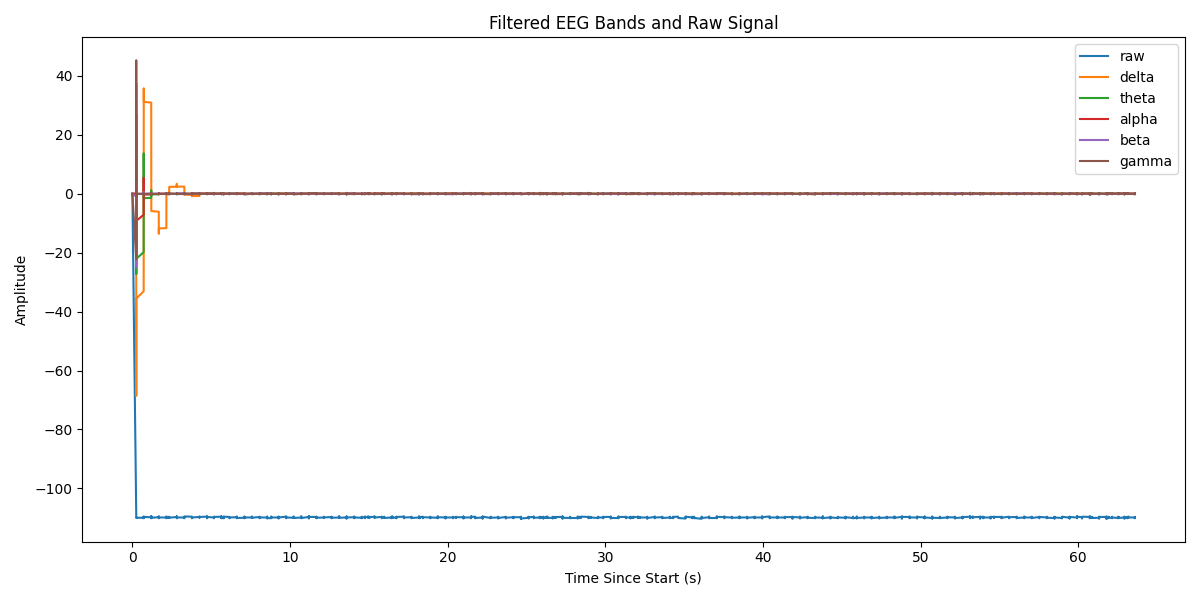

The data file committed next to this chart (first rows):
Elapsed (s), raw, delta, theta, alpha, beta, gamma
0.0, 0.0, 0.0, 0.0, 0.0, 0.0, 0.0
0.244, -109.7, -0.008564, -0.01263, -0.02409, -0.9767, -22.31
0.244, -109.6, -0.0584, -0.08513, -0.158, -5.264, -14.1
0.244, -109.6, -0.2019, -0.2892, -0.5159, -12.81, 45.3
0.244, -110, -0.4897, -0.6854, -1.155, -18.44, 25.65
0.244, -110.1, -0.9616, -1.306, -2.043, -15.98, -14.32
0.244, -109.7, -1.648, -2.156, -3.061, -3.696, -7.057
0.244, -109.6, -2.568, -3.215, -4.035, 14.25, -16.92
0.244, -109.7, -3.735, -4.439, -4.757, 30.25, -6.175
0.244, -109.7, -5.154, -5.764, -5.026, 37.53, 3.96
0.244, -109.6, -6.822, -7.116, -4.682, 33.33, 1.504
0.244, -109.6, -8.732, -8.407, -3.629, 19.82, 6.543
0.244, -109.6, -10.87, -9.549, -1.86, 2.45, 0.4258
0.244, -109.7, -13.22, -10.45, 0.5378, -12.9, -0.5245
0.244, -109.7, -15.76, -11.04, 3.388, -22.27, -0.7373
0.244, -109.9, -18.47, -11.25, 6.44, -24.71, -2.129
0.244, -109.7, -21.32, -11.02, 9.393, -21.77, 0.3222
0.245, -109.7, -24.29, -10.31, 11.93, -16.13, -0.1138
0.245, -109.9, -27.34, -9.117, 13.75, -10.19, 0.4061
0.245, -110.1, -30.45, -7.44, 14.6, -5.275, 0.4125
0.245, -109.9, -33.59, -5.309, 14.31, -1.576, -0.04576
0.245, -109.9, -36.73, -2.769, 12.81, 1.357, 0.2858
0.245, -110.1, -39.83, 0.1115, 10.15, 3.999, -0.332
0.245, -109.9, -42.89, 3.252, 6.467, 6.445, -0.1294
0.245, -109.5, -45.86, 6.557, 2.024, 8.387, 0.1644
0.245, -109.5, -48.72, 9.924, -2.853, 9.359, -0.05878
0.245, -109.7, -51.45, 13.24, -7.785, 9.038, -0.1256
0.245, -109.7, -54.03, 16.41, -12.38, 7.433, -0.08694
0.245, -109.9, -56.44, 19.3, -16.25, 4.902, 0.09206
0.245, -110, -58.67, 21.84, -19.09, 2.018, 0.05486
0.245, -109.7, -60.69, 23.92, -20.66, -0.6381, 0.1246
0.246, -109.9, -62.5, 25.47, -20.81, -2.656, 0.08802
0.246, -109.7, -64.09, 26.43, -19.52, -3.876, -0.1503
0.246, -109.7, -65.44, 26.76, -16.87, -4.357, -0.01011
0.246, -109.9, -66.56, 26.43, -13.07, -4.283, -0.07366
0.246, -109.8, -67.43, 25.45, -8.401, -3.846, -0.07826
0.246, -109.7, -68.07, 23.84, -3.199, -3.184, 0.1765
0.246, -109.6, -68.46, 21.62, 2.152, -2.362, 0.04179
0.246, -109.7, -68.61, 18.86, 7.268, -1.418, -0.0633
0.246, -109.7, -68.53, 15.63, 11.79, -0.4137, -0.05194
0.246, -109.7, -68.22, 12.01, 15.43, 0.5521, -0.02038
0.246, -109.8, -67.68, 8.088, 17.95, 1.362, 0.02996
0.246, -109.9, -66.93, 3.974, 19.23, 1.916, -0.02487
0.246, -110.1, -65.97, -0.2298, 19.22, 2.16, 0.001314
0.246, -109.9, -64.83, -4.419, 17.98, 2.101, 0.07412
0.247, -109.8, -63.49, -8.489, 15.65, 1.807, 0.1081
0.247, -109.7, -61.99, -12.34, 12.46, 1.377, -0.01746
0.247, -110, -60.33, -15.89, 8.668, 0.8938, -0.1727
0.247, -109.9, -58.53, -19.05, 4.561, 0.4051, -0.07937
0.247, -109.7, -56.6, -21.77, 0.4344, -0.06118, 0.1352
0.247, -109.6, -54.55, -23.97, -3.435, -0.4706, 0.1067
0.247, -109.7, -52.4, -25.64, -6.812, -0.7851, -0.09022
0.247, -109.7, -50.16, -26.74, -9.513, -0.9811, -0.07833
0.247, -109.6, -47.84, -27.27, -11.42, -1.053, 0.03087
0.247, -109.6, -45.46, -27.24, -12.47, -1.005, 0.03943
0.247, -109.9, -43.04, -26.66, -12.68, -0.8553, -0.06556
0.247, -109.9, -40.58, -25.58, -12.13, -0.6364, -0.04407
0.247, -109.7, -38.09, -24.05, -10.91, -0.3832, 0.1553
0.247, -110, -35.59, -22.1, -9.193, -0.1192, 0.02793
0.715, -110, -33.09, -19.82, -7.132, 0.1323, -0.1368
... 15,790 more rows
